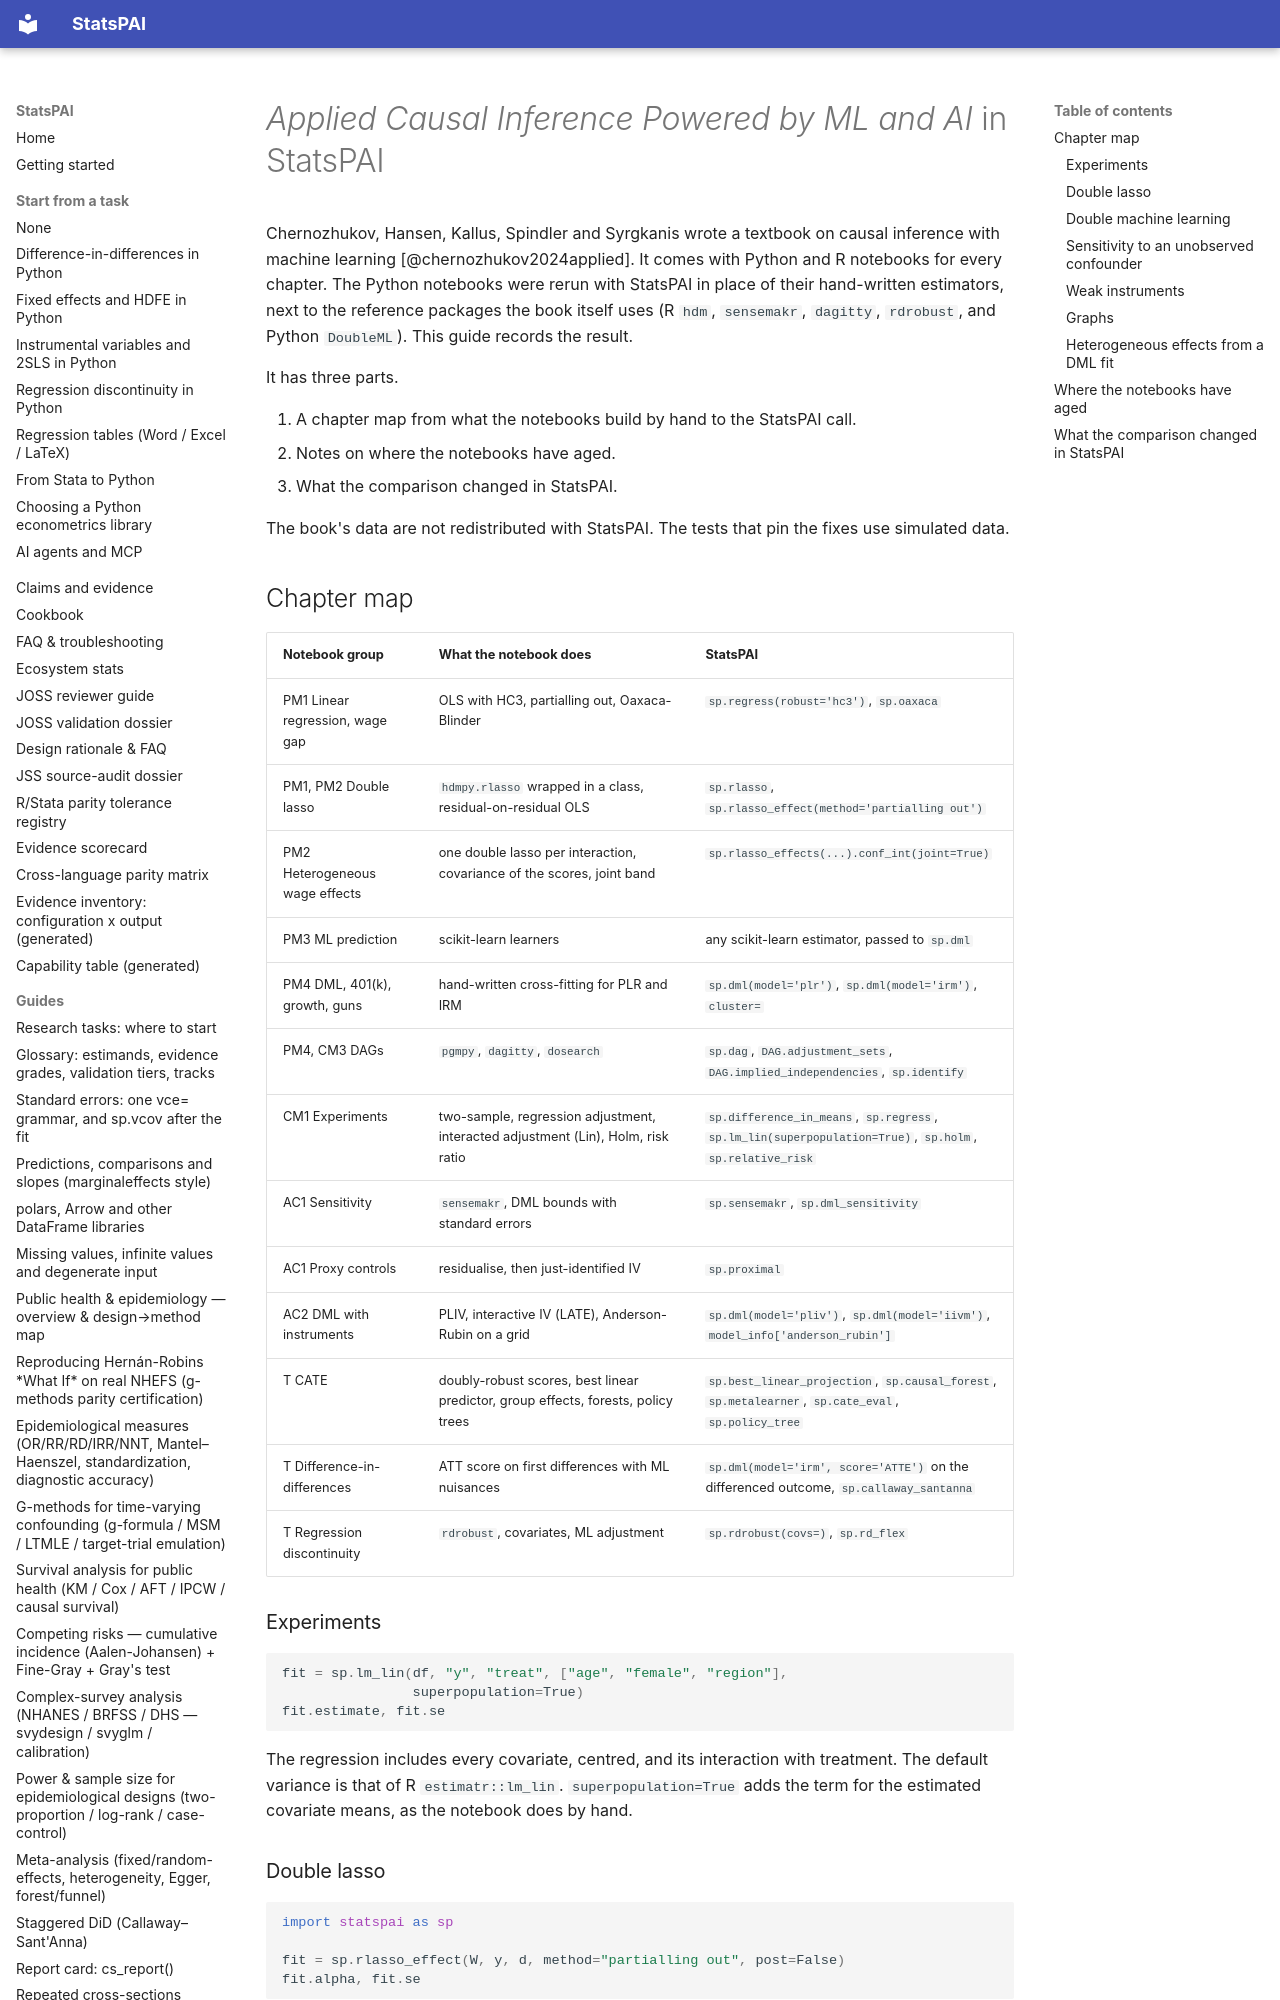

repository: brycewang-stanford/StatsPAI · page: guides/applied_causal_ml/index.html · generator: mkdocs

# *Applied Causal Inference Powered by ML and AI* in StatsPAI

Chernozhukov, Hansen, Kallus, Spindler and Syrgkanis wrote a textbook on
causal inference with machine learning [@chernozhukov2024applied]. It comes
with Python and R notebooks for every chapter. The Python notebooks were
rerun with StatsPAI in place of their hand-written estimators, next to the
reference packages the book itself uses (R `hdm`, `sensemakr`, `dagitty`,
`rdrobust`, and Python `DoubleML`). This guide records the result.

It has three parts.

1. A chapter map from what the notebooks build by hand to the StatsPAI call.
2. Notes on where the notebooks have aged.
3. What the comparison changed in StatsPAI.

The book's data are not redistributed with StatsPAI. The tests that pin the
fixes use simulated data.
